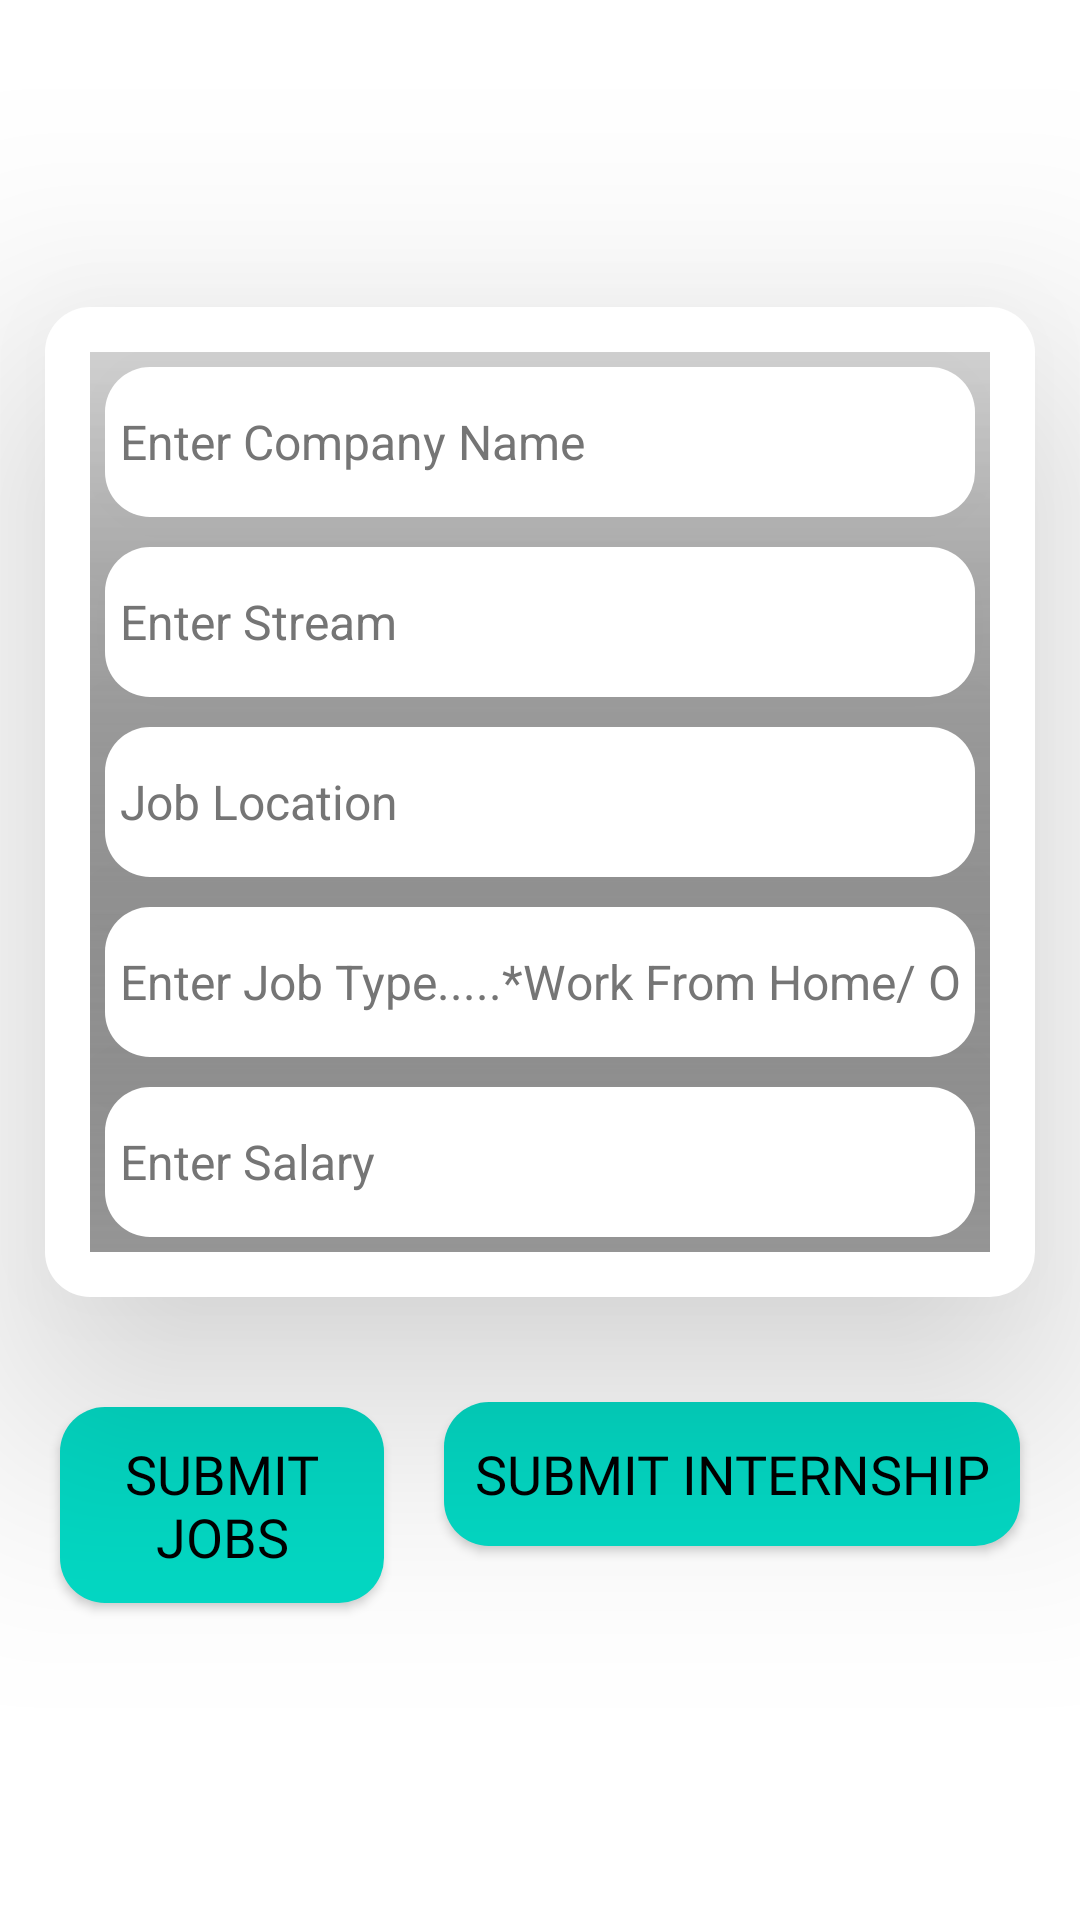

Here is an Android app screen rendered from its layout file. Give the layout XML and the strings, colors and styles it references.
<!-- AndroidManifest.xml: application theme Theme.JobSeeker -->
<!-- res/layout/activity_employers_create.xml -->
<?xml version="1.0" encoding="utf-8"?>
<androidx.appcompat.widget.LinearLayoutCompat xmlns:android="http://schemas.android.com/apk/res/android"
    xmlns:tools="http://schemas.android.com/tools"
    android:layout_width="match_parent"
    android:layout_height="match_parent"
    android:gravity="center"
    android:background="@color/white"
    android:orientation="vertical"
    tools:context=".EmployersCreate">


    <androidx.appcompat.widget.LinearLayoutCompat
        android:layout_width="match_parent"
        android:layout_height="wrap_content"
        android:background="@drawable/homeback"
        android:padding="15dp"
        android:layout_margin="15dp"
        android:elevation="50dp"
        android:orientation="vertical">
    <EditText
        android:id="@+id/companyName"
        android:layout_margin="5dp"
        android:padding="5dp"
        android:inputType="text"
        android:layout_width="match_parent"
        android:layout_height="wrap_content"
        android:minHeight="50dp"
        android:background="@drawable/homeback"
        android:elevation="100dp"
        android:hint="@string/enter_company_name"
        android:textColorHint="@color/hint"
        android:textColor="@color/black"
        android:textStyle="normal"
        android:textSize="16sp"
        android:importantForAutofill="no" />

    <EditText
        android:id="@+id/Stream"
        android:layout_margin="5dp"
        android:padding="5dp"
        android:inputType="text"
        android:layout_width="match_parent"
        android:layout_height="wrap_content"
        android:minHeight="50dp"
        android:background="@drawable/homeback"
        android:elevation="100dp"
        android:hint="@string/enter_stream"
        android:textColorHint="@color/hint"
        android:textColor="@color/black"
        android:textStyle="normal"
        android:textSize="16sp"
        android:importantForAutofill="no" />
        <EditText
            android:id="@+id/location"
            android:layout_margin="5dp"
            android:padding="5dp"
            android:inputType="text"
            android:layout_width="match_parent"
            android:layout_height="wrap_content"
            android:minHeight="50dp"
            android:background="@drawable/homeback"
            android:elevation="100dp"
            android:hint="@string/job_location"
            android:textColorHint="@color/hint"
            android:textColor="@color/black"
            android:textStyle="normal"
            android:textSize="16sp"
            android:importantForAutofill="no" />


    <EditText
        android:id="@+id/type"
        android:layout_margin="5dp"
        android:padding="5dp"
        android:inputType="text"
        android:layout_width="match_parent"
        android:layout_height="wrap_content"
        android:minHeight="50dp"
        android:background="@drawable/homeback"
        android:elevation="100dp"
        android:hint="@string/enter_job_type"
        android:textColorHint="@color/hint"
        android:textColor="@color/black"
        android:textStyle="normal"
        android:textSize="16sp"
        android:importantForAutofill="no" />

    <EditText
        android:id="@+id/salary"
        android:layout_margin="5dp"
        android:padding="5dp"
        android:layout_width="match_parent"
        android:layout_height="wrap_content"
        android:minHeight="50dp"
        android:background="@drawable/homeback"
        android:elevation="100dp"
        android:inputType="number"
        android:hint="@string/enter_salary"
        android:textColorHint="@color/hint"
        android:textColor="@color/black"
        android:textStyle="normal"
        android:textSize="16sp"
        android:importantForAutofill="no" />
    </androidx.appcompat.widget.LinearLayoutCompat>
    <androidx.appcompat.widget.LinearLayoutCompat
        android:layout_width="match_parent"
        android:layout_height="wrap_content"
        android:orientation="horizontal">
    <androidx.appcompat.widget.AppCompatButton
        android:id="@+id/btnSubmit"
        android:layout_weight="1"
        android:layout_width="wrap_content"
        android:layout_height="wrap_content"
        android:text="@string/submit_jobs"
        android:textSize="18sp"
        android:textColor="@color/black"
        android:fontFamily="@font/alice"
        android:layout_margin="20dp"
        android:minWidth="150dp"
        android:padding="10dp"
        android:background="@drawable/homeback"
        android:elevation="100dp"
        android:backgroundTint="@color/teal_200"/>
    <androidx.appcompat.widget.AppCompatButton
        android:id="@+id/btnIntern"
        android:layout_width="wrap_content"
        android:layout_height="wrap_content"
        android:text="@string/submit_internship"
        android:textSize="18sp"
        android:textColor="@color/black"
        android:fontFamily="@font/alice"
        android:layout_marginTop="20dp"
        android:layout_marginBottom="20dp"
        android:layout_marginEnd="20dp"
        android:minWidth="150dp"
        android:padding="10dp"
        android:background="@drawable/homeback"
        android:elevation="100dp"
        android:backgroundTint="@color/teal_200"/>
    </androidx.appcompat.widget.LinearLayoutCompat>
</androidx.appcompat.widget.LinearLayoutCompat>
<!-- resources referenced by this layout -->
<resources>
  <color name="black">#FF000000</color>
  <color name="hint">#757575</color>
  <color name="teal_200">#FF03DAC5</color>
  <color name="white">#FFFFFFFF</color>
  <!-- drawable homeback (drawable) -->
  <?xml version="1.0" encoding="utf-8"?>
  <shape xmlns:android="http://schemas.android.com/apk/res/android" android:shape="rectangle">
      <solid android:color="@color/white"/>
      <corners android:radius="15dp"/>
  
  
  </shape>
  <string name="enter_company_name">Enter Company Name</string>
  <string name="enter_job_type">Enter Job Type.....*Work From Home/ Office*</string>
  <string name="enter_salary">Enter Salary</string>
  <string name="enter_stream">Enter Stream</string>
  <string name="job_location">Job Location</string>
  <string name="submit_internship">Submit Internship</string>
  <string name="submit_jobs">Submit Jobs</string>
  <style name="Theme.JobSeeker" parent="Theme.MaterialComponents.DayNight.NoActionBar">
          
          <item name="colorPrimary">@color/purple_500</item>
          <item name="colorPrimaryVariant">@color/purple_700</item>
          <item name="colorOnPrimary">@color/white</item>
          
          <item name="colorSecondary">@color/teal_200</item>
          <item name="colorSecondaryVariant">@color/teal_700</item>
          <item name="colorOnSecondary">@color/black</item>
          
          <item name="android:statusBarColor" tools:targetApi="l">?attr/colorPrimaryVariant</item>
          
      </style>
  <color name="purple_500">#FF6200EE</color>
  <color name="purple_700">#FF3700B3</color>
  <color name="teal_700">#FF018786</color>
</resources>
